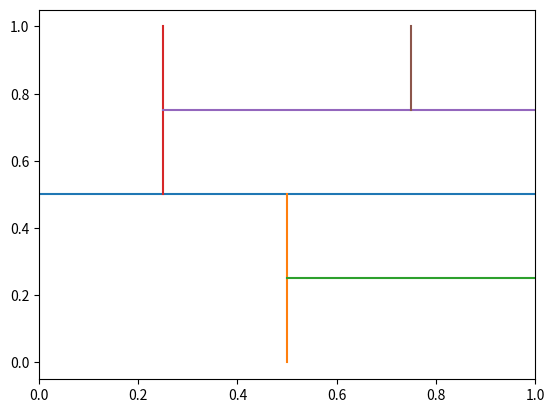

The matplotlib source for this figure:
# -*- coding: utf-8 -*-
"""
Created on Fri Jun 24 11:26:25 2022

[redacted]
"""

from abc import ABC
import matplotlib.pyplot as plt

class tree(ABC) :
    """
    classe abstraite pour créer une structure d'arbre
    """
    pass
    
class tree_empty(tree):
    """
    sous classe d'arbre vide (fin les branches), ne contient aucune valeur
    """
    def __init__(self):
        self.height = 0
    
    def isempty(self):
        return True
    
    def Tdeepcopy(self):
        return tree_empty()
    
    def returnLNR(self):
        return []
    
    def update_depth(self, depth):
        pass
    
    def lines(self, region):
        return []
    
class tree_filled(tree):
    """
    sous classe d'arbre plein
    
    Attributs
    ----------
    l : tree
        branche de gauche
    r : tree
        branche de droite
    s : float
        seuil associé au noeud
    div : string
        indicateur de l'axe sur lequel faire la division ("x" ou "y")
    depth : int
        donne la profondeur du noeud
    """
    
    def __init__(self, left:tree, right:tree, seuil:float, div=""):
        self.l = left #également bottom
        self.r = right #également top
        self.s = seuil
        self.div = div
        self.depth = 0
        self.update_depth()
    
    def update_depth(self, depth=0):
        """
        mise à jour de la profondeur quand on rajoute un parent

        Parameters
        ----------
        depth : int, optional
            profondeur du parent. La valeur par défaut est 0.
        """
        self.depth = depth
        self.l.update_depth(depth+1)
        self.r.update_depth(depth+1)
    
    def isempty(self):
        """
        renvoie True si le noeud est vide
        """
        return False
    
    def isleaf(self):
        """
        renvoie True si le noeud est une feuille
        """
        return (self.l.isempty() and self.r.isempty())
    
    def Tdeepcopy(self):
        """
        renvoie une copie profonde de l'arbre (pas d'aliasing)
        """
        return tree_filled(self.l.Tdeepcopy(), self.r.Tdeepcopy(), self.s, self.div)
    
    def returnLNR(self):
        """
        renvoie un affichage Gauche Millieu Droite de l'arbre dans une liste de tuples (seuil, axe de division)
        """
        return self.l.returnLNR() + [(self.s, self.div)] + self.r.returnLNR()
    
    def lines(self, region):
        """
        renvoie une liste des lignes à tracer pour afficher la séparation de l'espace correspondant à l'arbre

        Parameters
        ----------
        region : list[list]
            région à décomposer en deux selon le noeud actuel. 
            La région est la zone rectangulaire entre deux points [[x1,y1],[x2,y2]]

        Returns
        -------
        list[list]
            liste de segments définis pas leurs extrémités.
            segment = [[x1,y1],[x2,y2]]

        """
        
        if self.isleaf():
            #si c'est une feuille
            #on coupe en deux selon le seuil et l'axe
            
            if self.div == "x":
                return [[[self.s, region[0][1]], [self.s ,region[1][1]]]]
            elif self.div == "y" :
                return [[[region[0][0], self.s], [region[1][0], self.s]]]
        
        else :
            #si ce n'est pas une feuille
            #on coupe en fonction du seuil et de l'axe
            if self.div=="x" :
                #on calcule les deux nouvelles régions créées
                rightRegion= [[self.s,region[0][1]],[region[1][0],region[1][1]]]
                leftRegion = [[region[0][0],region[0][1]],[self.s,region[1][1]]]
                line = [[[self.s, region[0][1]], [self.s ,region[1][1]]]]
                
                #puis on ajoute les division des sous régions en plus de l'actuelle séparation
                return line + self.l.lines(leftRegion) + self.r.lines(rightRegion)
            
            elif self.div=="y" :
                botRegion = [[region[0][0],region[0][1]],[region[1][0],self.s]]
                topRegion = [[region[0][0],self.s],[region[1][0],region[1][1]]]
                line = [[[region[0][0], self.s], [region[1][0], self.s]]]
                return line + self.l.lines(botRegion) + self.r.lines(topRegion)
                


if __name__=="__main__":
    #création d'un arbre test
    region =  [[0,0],[1,1]]
    T1 = tree_filled(tree_empty(),tree_empty(),3/4,"x")
    T2 = tree_filled(tree_empty(),tree_empty(),1/4,"y")
    T3 = tree_filled(tree_empty(),T1,3/4,"y")
    T4 = tree_filled(tree_empty(),T2,1/2,"x")
    T5 = tree_filled(tree_empty(),T3,1/4,"x")
    T6 = tree_filled(T4,T5,1/2,"y")
    Lines = T6.lines(region)
    #vérification de la fonction profondeur
    print(T1.depth,T2.depth,T3.depth,T4.depth,T5.depth, T6.depth)
    
    #déboggage en cours
    print(Lines)
    for l in Lines :
        plt.plot([l[0][0],l[1][0]], [l[0][1],l[1][1]])
    plt.xlim(region[0][0], region[1][0])
    plt.xlim(region[0][1], region[1][1])
































